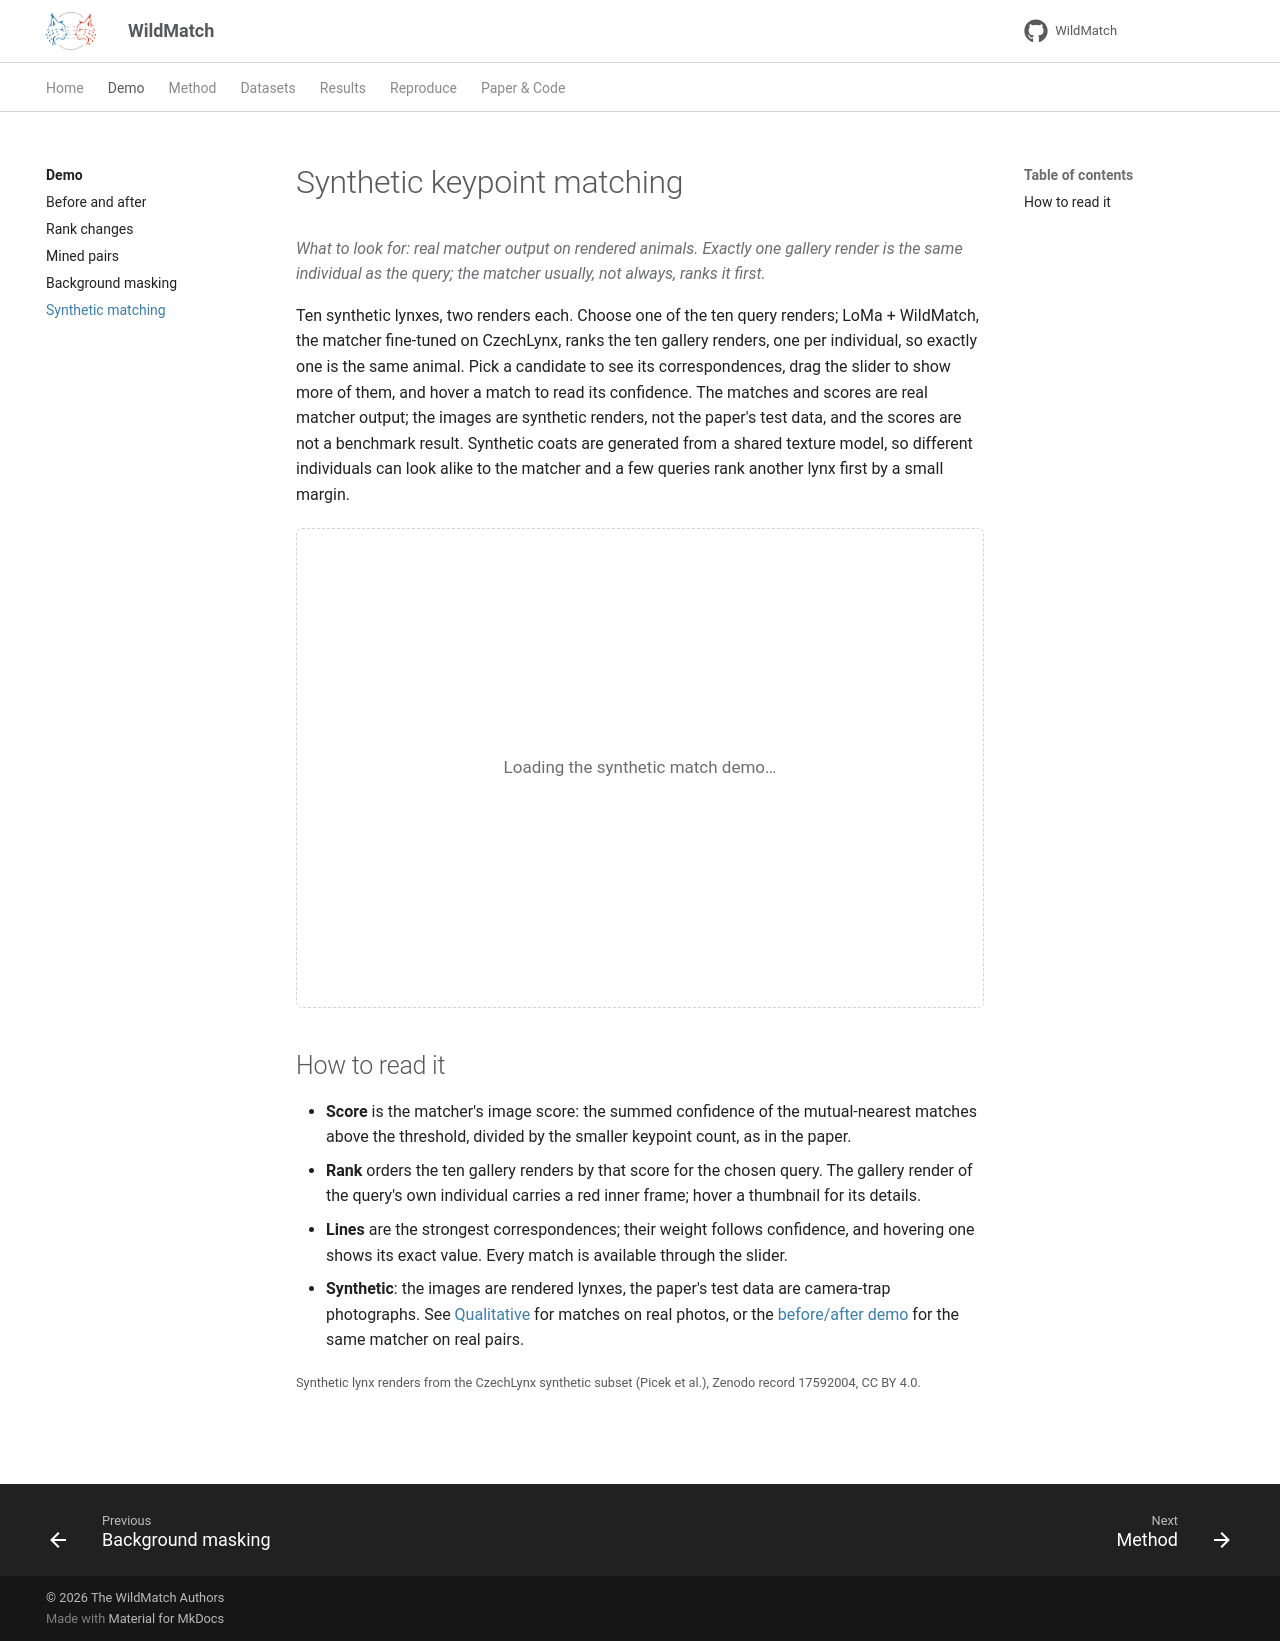

repository: turhancan97/WildMatch · page: demo/synthetic/index.html · generator: mkdocs

# Synthetic keypoint matching

What to look for: real matcher output on rendered animals. Exactly one gallery render is
the same individual as the query; the matcher usually, not always, ranks it first.
{ .wm-lead }

Ten synthetic lynxes, two renders each. Choose one of the ten query renders; LoMa +
WildMatch, the matcher fine-tuned on CzechLynx, ranks the ten gallery renders, one per
individual, so exactly one is the same animal. Pick a candidate to see its
correspondences, drag the slider to show more of them, and hover a match to read its
confidence. The matches and scores are real matcher output; the images are synthetic
renders, not the paper's test data, and the scores are not a benchmark result. Synthetic
coats are generated from a shared texture model, so different individuals can look alike
to the matcher and a few queries rank another lynx first by a small margin.

<div id="wm-synthetic-demo" class="wm-widget">Loading the synthetic match demo…</div>

## How to read it

- **Score** is the matcher's image score: the summed confidence of the mutual-nearest
  matches above the threshold, divided by the smaller keypoint count, as in the paper.
- **Rank** orders the ten gallery renders by that score for the chosen query. The gallery
  render of the query's own individual carries a red inner frame; hover a thumbnail for
  its details.
- **Lines** are the strongest correspondences; their weight follows confidence, and
  hovering one shows its exact value. Every match is available through the slider.
- **Synthetic**: the images are rendered lynxes, the paper's test data are camera-trap
  photographs. See [Qualitative](../results/qualitative.md) for matches on real photos, or the
  [before/after demo](before-after.md) for the same matcher on real pairs.

<small>Synthetic lynx renders from the CzechLynx synthetic subset (Picek et al.), Zenodo
record 17592004, CC BY 4.0.</small>

[Back to the demo overview](index.md){ .md-button }
